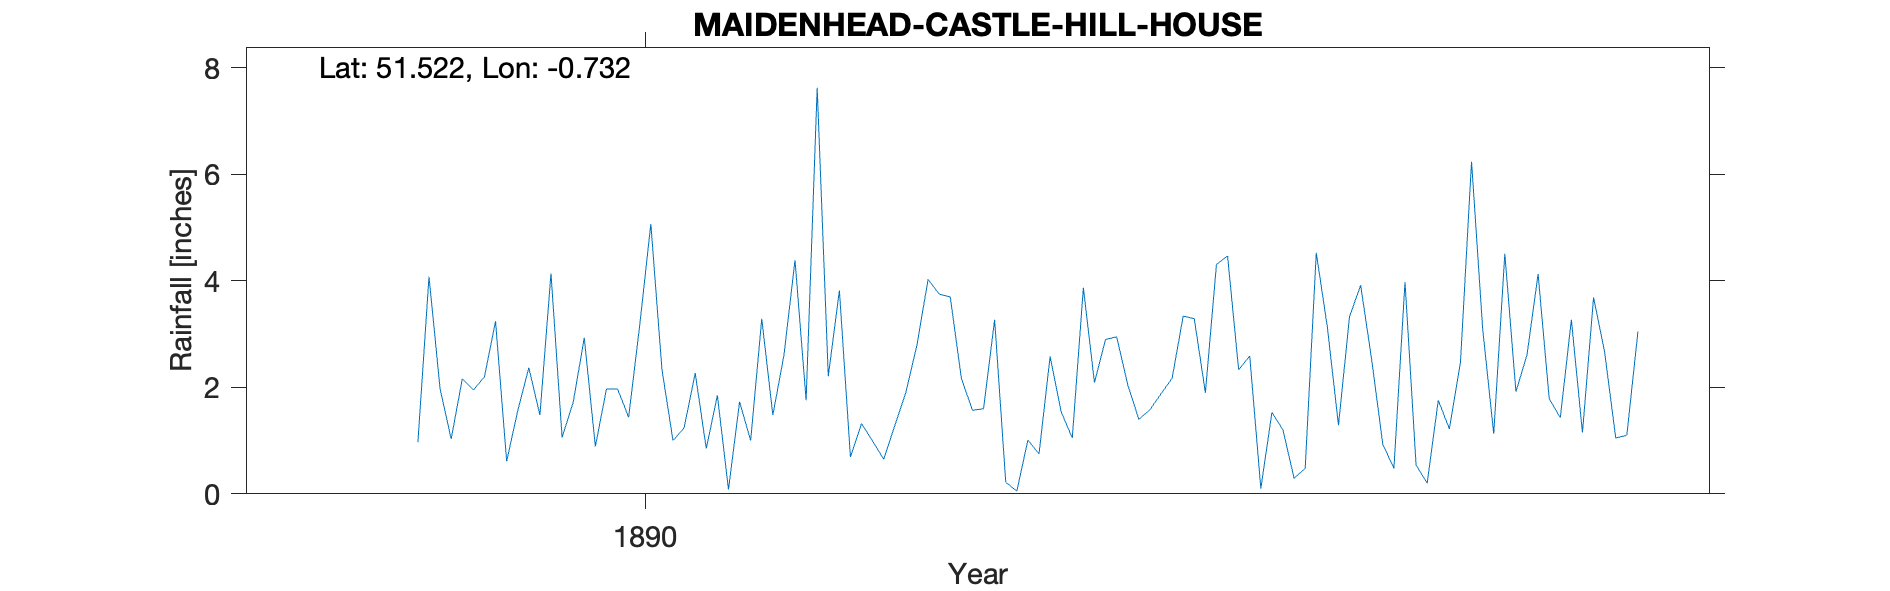

Values plotted in this chart, from the file beside it:
MAIDENHEAD-CASTLE-HILL-HOUSE, , , , , , , , , , , , , , , , , , , , 
Grid ref, SU881811, Long, -0.7316, Lat, 51.52, Elevation, 163, ft., , , , , , , , , , , , 
Station no, RR7829, , , , , , , , , , , , , , , , , , , 
, 1880, 1881, 1882, 1883, 1884, 1885, 1886, 1887, 1888, 1889, 1890, 1891, 1892, 1893, 1894, 1895, 1896, 1897, 1898, 1899
January, , , , , , , , , , 1.03, 2.93, 1.85, 0.69, 1.6, 2.95, 2.59, 0.93, 1.92, , 
February, , , , , , , , , , 2.16, 0.89, 0.08, 1.32, 3.27, 2.05, 0.1, 0.48, 2.61, , 
March, , , , , , , , , , 1.95, 1.97, 1.73, 0.99, 0.22, 1.4, 1.53, 3.98, 4.13, , 
April, , , , , , , , , , 2.2, 1.97, 1, 0.65, 0.05, 1.58, 1.2, 0.54, 1.79, , 
May, , , , , , , , , , 3.24, 1.44, 3.29, 1.28, 1.01, 1.88, 0.29, 0.2, 1.43, , 
June, , , , , , , , , , 0.61, 3.17, 1.48, 1.91, 0.75, 2.17, 0.48, 1.76, 3.27, , 
July, , , , , , , , , , 1.56, 5.07, 2.6, 2.8, 2.58, 3.34, 4.53, 1.22, 1.15, , 
August, , , , , , , , , , 2.37, 2.34, 4.39, 4.03, 1.54, 3.29, 3.13, 2.47, 3.69, , 
September, , , , , , , , , , 1.48, 1, 1.76, 3.75, 1.05, 1.9, 1.29, 6.24, 2.66, , 
October, , , , , , , , , 0.97, 4.14, 1.24, 7.63, 3.7, 3.87, 4.31, 3.33, 3.11, 1.05, , 
November, , , , , , , , , 4.08, 1.06, 2.27, 2.21, 2.17, 2.09, 4.47, 3.92, 1.13, 1.1, , 
December, , , , , , , , , 1.97, 1.72, 0.85, 3.82, 1.57, 2.9, 2.33, 2.51, 4.51, 3.05, , 
Total, , , , , , , , , , 23.52, 25.14, 31.84, 24.86, 20.93, 31.67, 24.9, 26.57, 27.85, , 
NGR is on Castle Hill with the stated re…, , , , , , , , , , , , , , , , , , , , 
